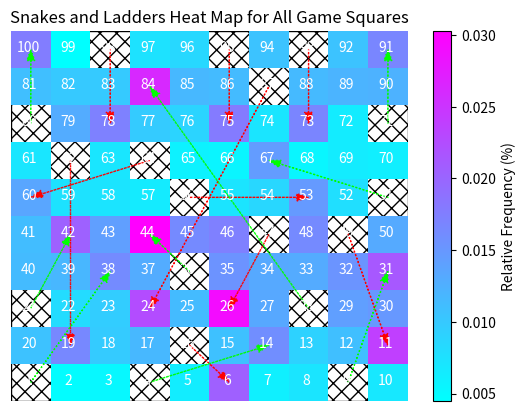

This figure's Python source:
"""
Snakes & Ladders Heat Map, derived from Monte Carlo Simulation
showing the relative frequency of landing on a given square.
"""

import random
import matplotlib.pyplot as plt
import numpy as np
import collections


snakes = {16: 6,  47: 26, 49: 11,
          56: 53, 62: 19, 64: 60,
          87: 24, 93: 73, 95: 75,
          98: 78}

ladders = {1:  38,  4: 14,  9: 31,
           21: 42, 28: 84, 36: 44,
           51: 67, 71: 91, 80: 100}


def climb_or_slide(current_position, snakes_dict, ladders_dict):
    """if current position is on a magic square, return new location
    else return the current position
    """
    if current_position in snakes_dict:
        return snakes_dict[current_position]

    if current_position in ladders_dict:
        return ladders_dict[current_position]

    return current_position


def roll(num_sides=6):
    """ returns a random int between 1 and numSides, inclusive.
    """
    # return random.randint(1, num_sides)  # slow
    return int(random.random() * num_sides) + 1


def play_game(board_size=100, current_position=0):
    """Plays through an entire game, returns an ordered list of all squares
    that were landed on
    """
    positions = []
    # do not have to land on 100 exactly, if so, landing position spread too big
    while current_position < board_size:
        current_position = climb_or_slide(current_position + roll(), snakes, ladders)
        positions.append(current_position)
    return positions


def rel_freq_landings(num_games):
    """returns the relative frequency of landing on each square over numGames.
    relative frequency = (num times landed on sq)/(num times landed on all sqs)
    sum(rel_freq_landings(numGames)) ~ .985 since some games end past goal sq
    """
    landings = collections.Counter()
    count = 0.0
    for i in range(num_games):
        for j in play_game():
            landings[j] += 1
            count += 1
    return [landings[k]/count for k in range(0, 101)]


def covert_to_2d_array(landing_list, start_val=100, row_size=10):
    val = start_val
    as_array = []
    desc = False  # descending if False, ascending if True
    while val > 0:
        row = []
        counter = row_size
        while counter > 0:
            row.append(landing_list[val])
            val -= 1
            counter -= 1
        if desc:
            row.reverse()
        desc = not desc
        as_array.append(row)
    as_array.reverse()  # to match the game board visually
    return as_array


def label_board(snakes_dict, ladders_dict):
    """ label each square corresponding to 10x10 game board layout
    numbers start in bottom left, go right and follow a boustrophedon path
    to top left.  (the way an ox would plow a field.)
    And add arrows corresponding to snakes and ladders
    """
    for i in range(10):
        for j in range(10):
            coord = (i, j)
            plt.text(j+0.45, i+0.35, get_sq_num(coord),
                     ha='center', va='bottom', color='w')

    add_arrows(snakes_dict, 'red')
    add_arrows(ladders_dict, '#00FF00')


def add_arrows(a_dict, a_color):
    for sq_num in a_dict:
        tail_x, tail_y = get_coord(sq_num)
        head_x, head_y = get_coord(a_dict[sq_num])

        # offset coords, to center arrows in squares
        tail_x += .5
        tail_y += .5
        head_x += .5
        head_y += .5

        dx, dy = head_x - tail_x, head_y - tail_y

        # plot is ordered col, row
        plt.arrow(tail_y, tail_x, dy, dx, head_length=0.3, head_width=0.20,
                  color=a_color, linestyle="dotted", length_includes_head=True)


def get_coord(sq_num):
    row = (sq_num-1) // 10
    if row % 2 == 0:
        col = (sq_num - 1) % 10
    else:
        # odd numbered rows need to have reversed direction of vals since board is boustrophedon path
        #  (the path an ox would plow a field.)
        col = (10 - sq_num) % 10
    return row, col


def get_sq_num(coord):
    row, col = coord
    if row % 2 == 0:
        return (row * 10) + (col + 1)
    # odd numbered rows are reverse direction
    return (row * 10) + (10 - col)


def plot_heat(landings):

    data = np.array(landings)

    # remove any values that equal zero
    data = np.ma.masked_equal(data, 0)
    
    fig, ax = plt.subplots()
    
    # cmap values: http://wiki.scipy.org/Cookbook/Matplotlib/Show_colormaps
    im = ax.pcolormesh(data, cmap='cool')
    fig.colorbar(im, label="Relative Frequency (%)")

    # set the background to hatched so removed values appear hatched
    p = plt.Rectangle((0, 0), 10, 10, hatch='xx', fill=None, zorder=-1)
    ax.add_patch(p)
    
    plt.axis('off')
    plt.title('Snakes and Ladders Heat Map for All Game Squares')
    
    # add square numbers, and snakes and ladders arrows
    label_board(snakes, ladders)

    plt.show()


if __name__ == "__main__":
    num_games_to_simulate = 10000
    plot_heat(covert_to_2d_array(rel_freq_landings(num_games_to_simulate)))
